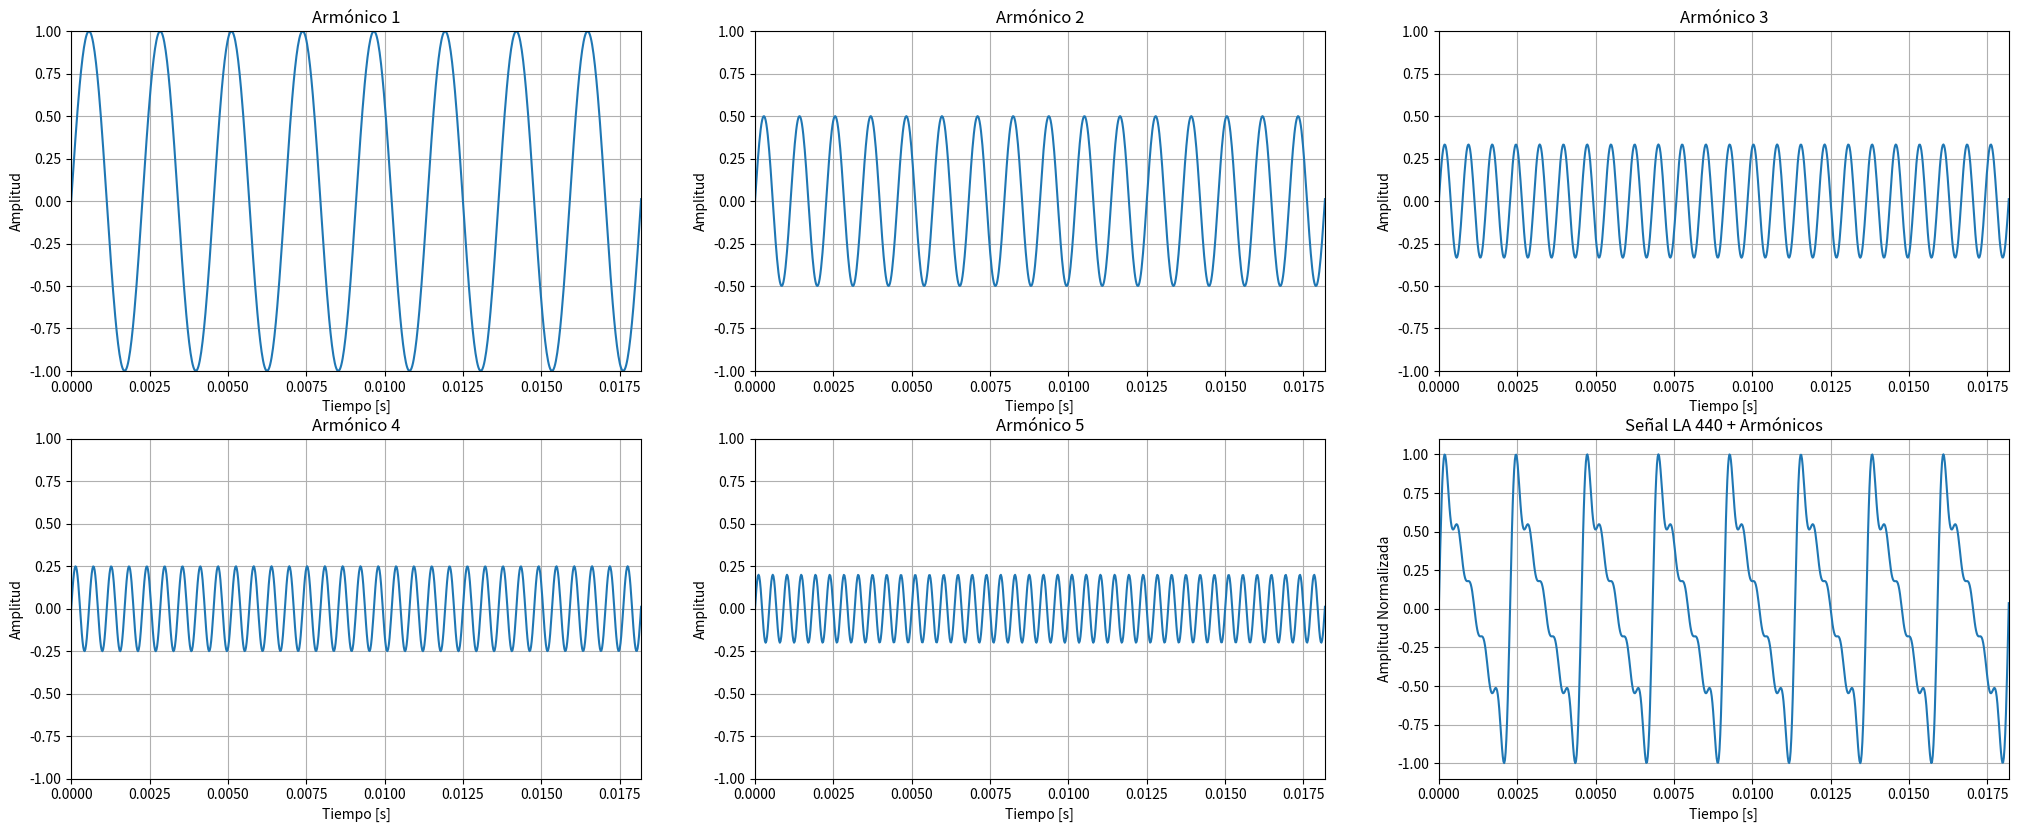
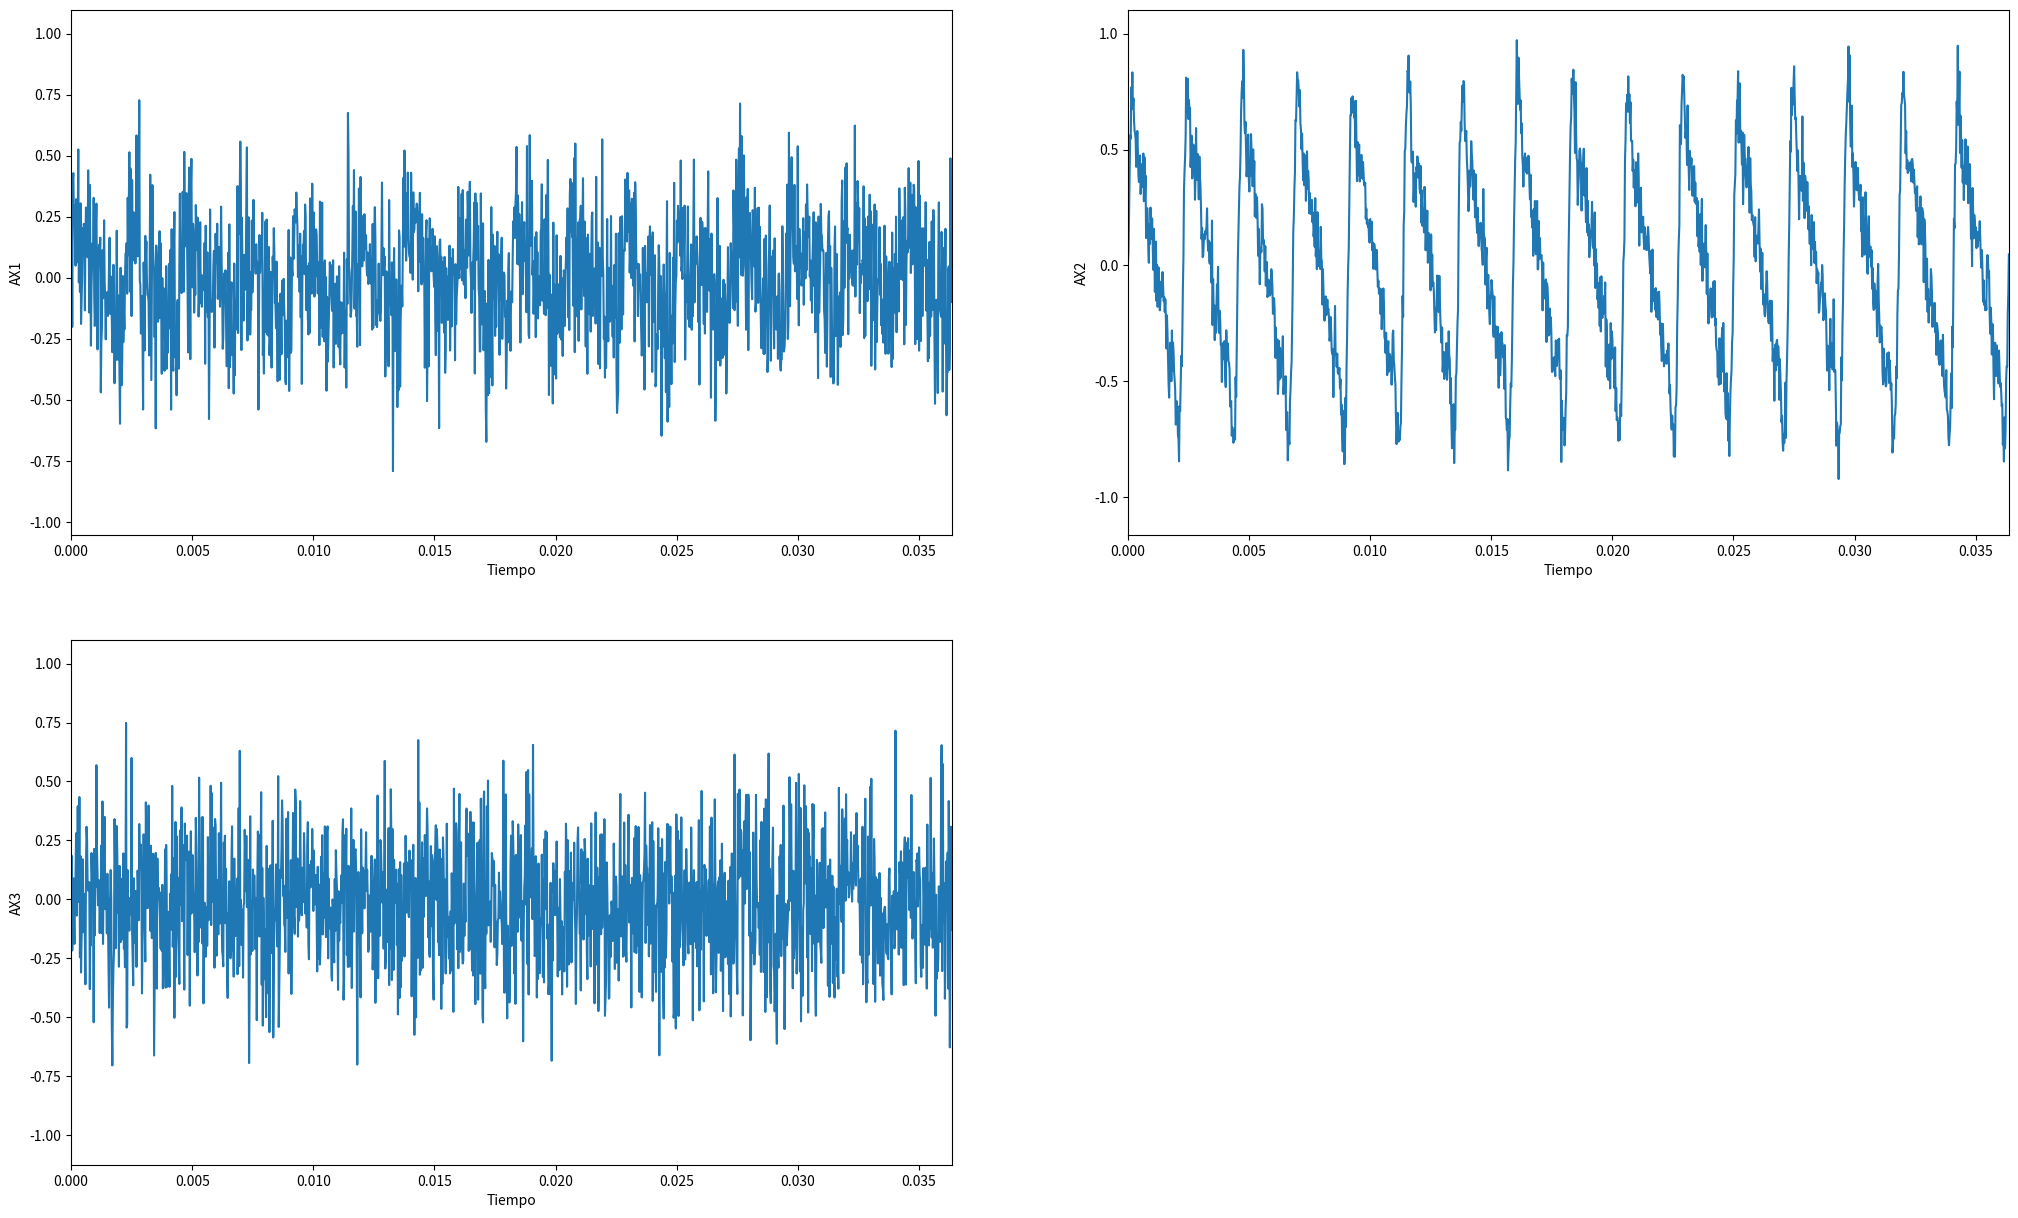
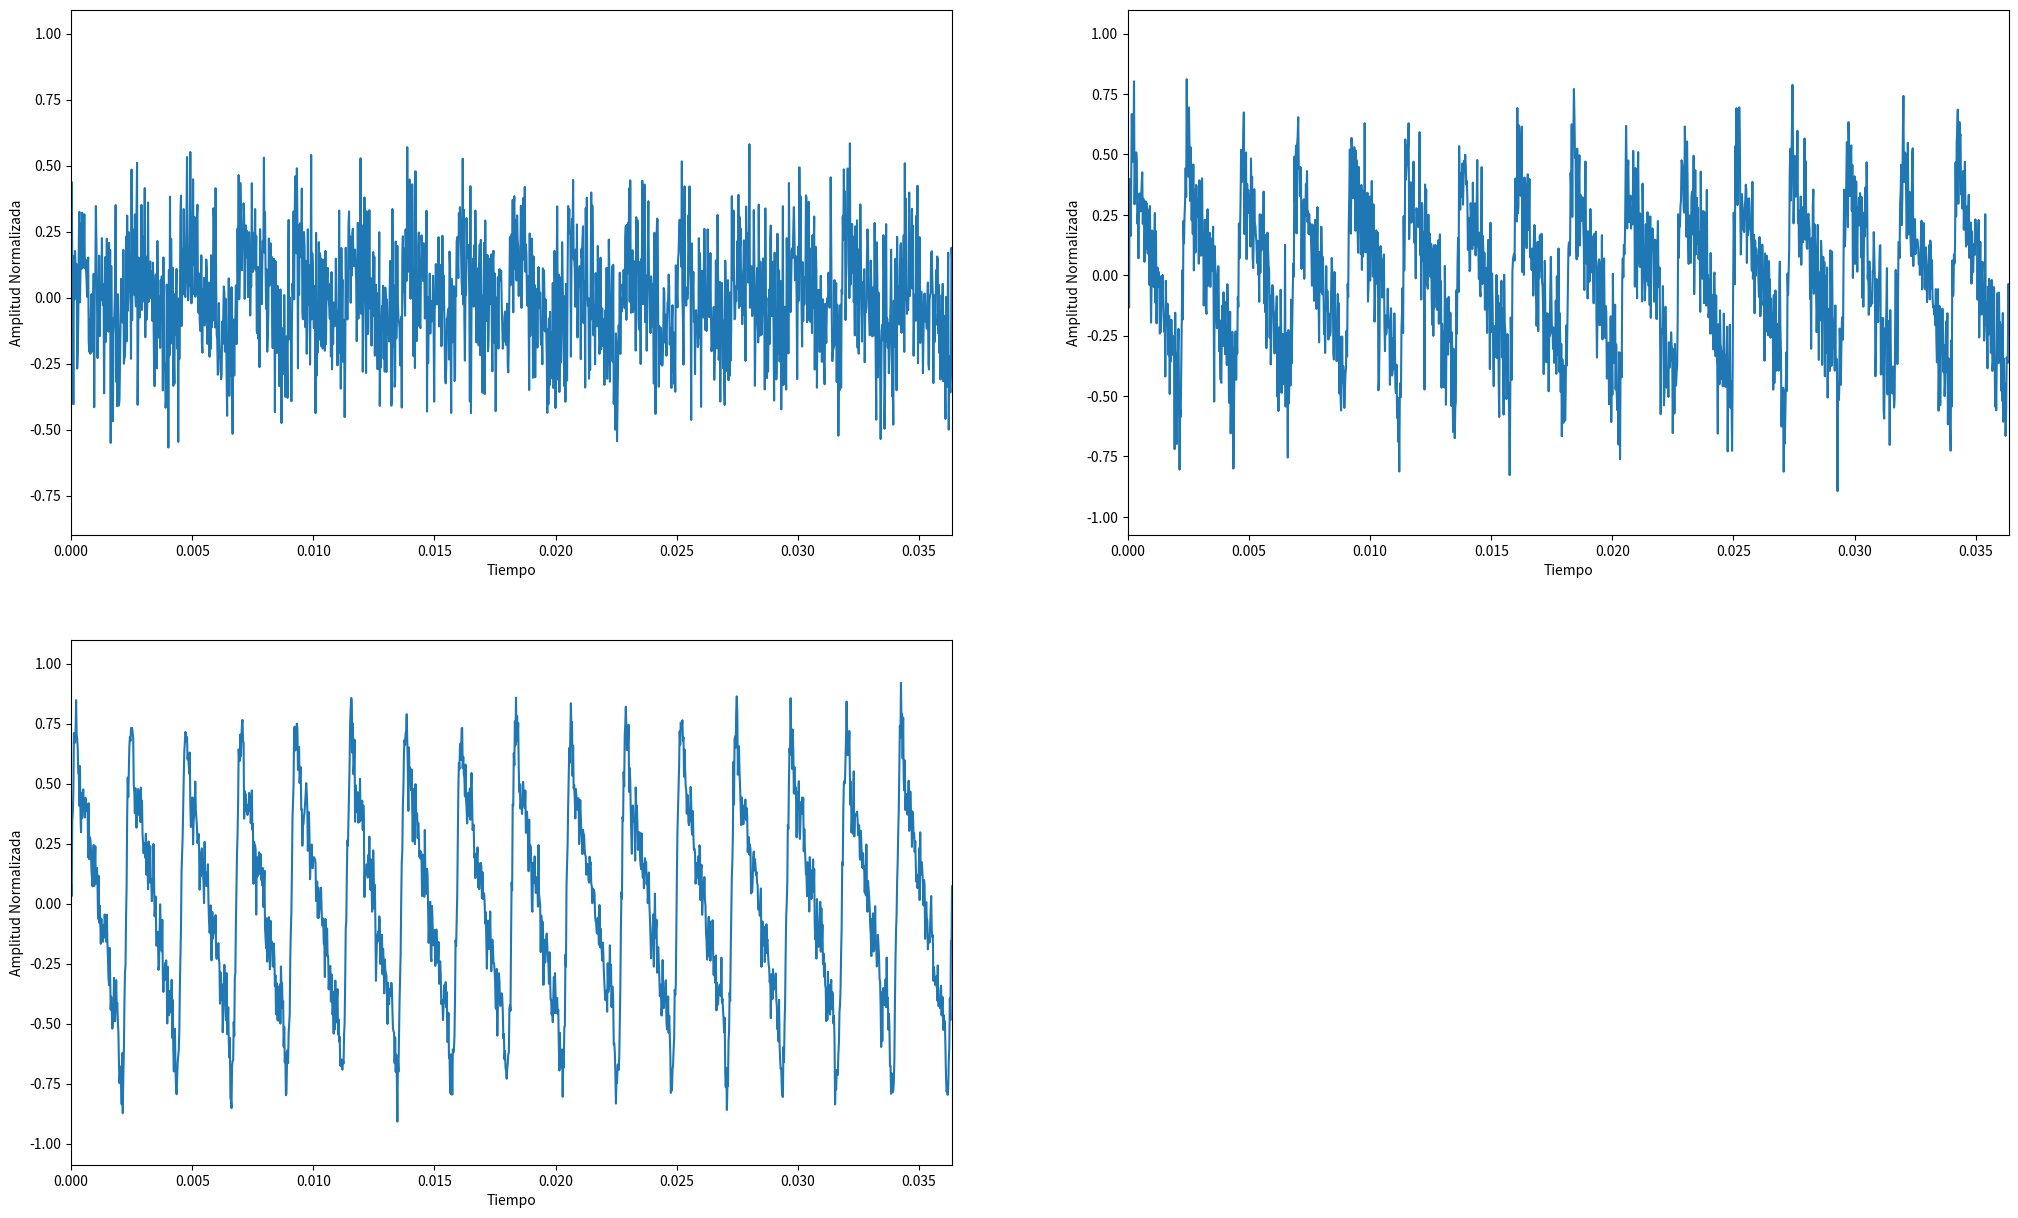

These charts were generated, in order, by the following Python code:
#%%
#Ejercicio 1

#Importo bibliotecas
import numpy as np
import matplotlib.pyplot as plt

# Defino los parametros de frecuencia, frecuencia de muestreo, numero de armonicos, etc
f0 = 440
fs = 44100
K = 5

#Defino la cantidad de muestras por 2 segundos (regla de 3)
N = (2*fs)//1

#Defino un vector n cuyos elementos irán desde 0 hasta el numero de muestra que se encuentra en el segundo 2
n = np.arange(N)

# Genero el vector tiempo de 2 segundos
t = np.linspace(0,2,N)

#Defino un vector A que esta lleno de ceros, cuya cantidad de elementos es igual a las muestras en 2 seg (N)
A = np.zeros(N)

#Voy agregandole elementos al vector A (armonicos) y grafico cada armonico
plt.figure(figsize=(25,15))
for k in range(1,K+1):
    ck_signal = (1/k) * np.sin(2*n*k*np.pi*(f0/fs))
    A += ck_signal
    plt.subplot(3,3,k)
    plt.plot(t,ck_signal)
    plt.grid()
    plt.xlim(0,(8/f0))
    plt.ylim(-1,1)
    plt.title('Armónico %i' %k)
    plt.xlabel("Tiempo [s]")
    plt.ylabel("Amplitud")   

#Normalizo la señal completa
Amax = np.amax(A)
A = A * (1/Amax)

#Grafico la señal completa
plt.subplot(3,3,6)
plt.plot(t,A)
plt.grid()
plt.xlim(0,(8/f0))
plt.title('Señal LA 440 + Armónicos')
plt.xlabel("Tiempo [s]")
plt.ylabel("Amplitud Normalizada")
plt.show()

#%%

#Ejercicio 2

import random

# Defino los parámetros
mu = 0
sigma = 1

# Defino funcion para calcular el valor medio de un vector
def valor_medio(valores):
    sumatoria = 0
    for i in valores:
        sumatoria += i
    return sumatoria / len(valores)

# Defino funcion para calcular el desvío estandar de un vector
# medio = valor_medio(valores)
def desvio_estandar(medio, valores):
    sumatoria = 0
    for i in valores:
        sumatoria += (i - medio)**2
    ds = (sumatoria/(len(valores)-1))**0.5
    error = 100-ds*100/1
    return ds, error

# Inicializo arrays para guardar los datos
arrayTabla = [5, 10, 100, 1000, 10000, 100000]
averageArray = []
dsArray = []
errorArray = []

# Itero para dar valores a los arrays creados
for i in arrayTabla:
    L = i
    signal = []
    for i in range(L):
        temp = random.gauss(mu, sigma)
        signal.append(temp)
    average = valor_medio(signal)
    averageArray.append(average)
    ds, error = desvio_estandar(average, signal)
    dsArray.append(ds)
    errorArray.append(error)

# Creo los arrays de datos para la tabla
sdErrorList = np.array([np.array(arrayTabla).astype(str), np.around(dsArray, 2), np.around(errorArray,2)])
cell_text = sdErrorList.transpose()
colLabels = ['L', 'Sigma', 'Error %']

# Grafico la tabla
plt.figure(figsize=(25,15))
fig, ax = plt.subplots()
fig.patch.set_visible(False)
ax.axis('off')
ax.axis('tight')
plt.table(  cellText=cell_text,
            colLabels=colLabels,
            loc='center')
plt.show()

# %%

#Ejercicio 3

#Defino el desvio estandar de las 3 señales con ruido
sigma1 = 1
sigma2 = 0.1
sigma3 = 3

#Defino señales de ruido con desvio estandar 0.1, 1 y 3
x1 = np.random.normal(0, sigma1, len(t))
x2 = np.random.normal(0, sigma2, len(t))
x3 = np.random.normal(0, sigma3, len(t))

#Defino 3 señales con cada ruido respectivamente combinado a la señal del ejercicio 1
AX1 = A + x1
AX2 = A + x2
AX3 =  A + x3

#Normalizo las 3 señales nuevas
AX1max = np.amax(AX1)
AX1 = AX1 * (1/AX1max)
AX2max = np.amax(AX2)
AX2 = AX2 * (1/AX2max)
AX3max = np.amax(AX3)
AX3 = AX3 * (1/AX3max)

#Grafico las 3 señales normalizadas
plt.figure(figsize=(25,15))
plt.subplot(2,2,1)
plt.plot(t, AX1)
plt.xlabel("Tiempo")
plt.ylabel("AX1")
plt.xlim(0, 16/f0)


plt.subplot(2,2,2)
plt.plot(t, AX2)
plt.xlabel("Tiempo")
plt.ylabel("AX2")
plt.xlim(0, 16/f0)


plt.subplot(2,2,3)
plt.plot(t, AX3)
plt.xlabel("Tiempo")
plt.ylabel("AX3")
plt.xlim(0, 16/f0)
plt.show()

#Defino formula que calcula relacion señal ruido
def Señal_Ruido(A,sigma,f_A):
    SNR = np.amax(A)/sigma
    return SNR

SNR1 = Señal_Ruido(AX1,sigma1,fs/f0)
SNR2 = Señal_Ruido(AX2,sigma2,fs/f0)
SNR3 = Señal_Ruido(AX3,sigma3,fs/f0)


# FALTA: Presentar resultados en tabla y analizar que pasa si agrego una componente de DC

# %%

# Ejercicio 4

def promedio_ensamble(N):
    # Inicializo Array
    randNoiseSignals = []    

    # Creo las señales y las guardo en el array
    for i in range(N):
        A_randNoise = A + np.random.normal(0, 3, len(t))
        randNoiseSignals.append(A_randNoise)

    # Inicializo un nuevo array que será el promedio, y transpongo el array de señales con ruido para poder sumar los valores para el promedio
    averageA_RN = []
    randNoiseSignals_T = np.array(randNoiseSignals).transpose()
    for i in range(len(randNoiseSignals[0])):
        averageA_RN.append((1/10) * np.sum(randNoiseSignals_T[i]))

    # Mido SNR
    SNR_average = Señal_Ruido(averageA_RN,3,fs/f0)

    # Normalizo
    Amax = np.amax(averageA_RN)
    averageA_RN = averageA_RN / Amax

    return randNoiseSignals, averageA_RN, SNR_average

randNoiseSignals10, averageA_RN10, SNR_average10 = promedio_ensamble(10)
randNoiseSignals100, averageA_RN100, SNR_average100 = promedio_ensamble(100)
randNoiseSignals1000, averageA_RN1000, SNR_average1000 = promedio_ensamble(1000)

print(SNR_average10)
print(SNR_average100)
print(SNR_average1000)

plt.figure(figsize=(25,15))
plt.subplot(2,2,1)
plt.plot(t, averageA_RN10)
plt.xlabel("Tiempo")
plt.ylabel("Amplitud Normalizada")
plt.xlim(0, 16/f0)


plt.subplot(2,2,2)
plt.plot(t, averageA_RN100)
plt.xlabel("Tiempo")
plt.ylabel("Amplitud Normalizada")
plt.xlim(0, 16/f0)


plt.subplot(2,2,3)
plt.plot(t, averageA_RN1000)
plt.xlabel("Tiempo")
plt.ylabel("Amplitud Normalizada")
plt.xlim(0, 16/f0)
plt.show()

# FALTA: Presentar datos en tabla

# %%